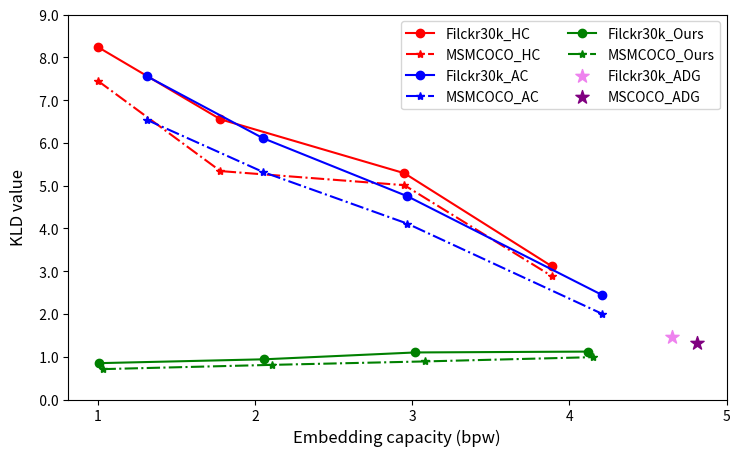

The matplotlib source for this figure:
import matplotlib.pyplot as plt
from matplotlib.ticker import MultipleLocator, FormatStrFormatter
import numpy as np

F_KLD_data = {
    'HC':[8.24, 6.55, 5.29, 3.11],
    'AC':[7.56, 6.11, 4.75, 2.44],
    'CMS':[0.85, 0.94, 1.1, 1.12],
    'ADG': 1.45,
}

M_KLD_data = {
    'HC': [7.45, 5.34, 5.01, 2.88],
    'AC': [6.54, 5.32, 4.11, 2.00],
    'CMS': [0.71, 0.81, 0.89, 0.99],
    'ADG': 1.33,
}

F_bpw = {
    'HC': [1.00, 1.78, 2.95, 3.89],
    "AC": [1.31, 2.05, 2.97, 4.21],
    'CMS': [1.01, 2.06, 3.02, 4.12],
    'ADG': 4.65,
}

M_bpw = {
    'HC': [1.00, 1.78, 2.95, 3.89],
    "AC": [1.31, 2.05, 2.97, 4.21],
    'CMS': [1.03, 2.11, 3.08, 4.15],
    'ADG': 4.81,
}

y_majorLocator = MultipleLocator(1.)
y_majorFormatter = FormatStrFormatter('%5.1f')

font = {
    # 'family': "New Century Schoolbook",
    'weight': 'normal',
    'size': 12,
}

fig = plt.figure(figsize=(8.5, 5))
ax = fig.add_subplot(1,1,1)
ax.set_xlabel('Embedding capacity (bpw)', font)
ax.set_ylabel('KLD value', font)


ax.yaxis.set_major_locator(y_majorLocator)
ax.yaxis.set_major_formatter(y_majorFormatter)


plt.ylim(0, 9)

plt.plot(F_bpw['HC'], F_KLD_data['HC'], color='r', marker='o', label="Filckr30k_HC")
plt.plot(M_bpw['HC'], M_KLD_data['HC'], color='r', linestyle='-.', marker='*', label="MSMCOCO_HC")
plt.plot(F_bpw['AC'], F_KLD_data['AC'], color='b', marker='o', label="Filckr30k_AC")
plt.plot(M_bpw['AC'], M_KLD_data['AC'], color='b', linestyle='-.', marker='*', label="MSMCOCO_AC")
plt.plot(F_bpw['CMS'], F_KLD_data['CMS'], color='g', marker='o', label="Filckr30k_Ours")
plt.plot(M_bpw['CMS'], M_KLD_data['CMS'], color='g', linestyle='-.', marker='*', label="MSMCOCO_Ours")
plt.scatter(F_bpw['ADG'], F_KLD_data['ADG'], color='violet', marker='*', s=100, label='Filckr30k_ADG')
plt.scatter(M_bpw['ADG'], M_KLD_data['ADG'], color='purple', marker='*', s=100, label='MSCOCO_ADG')
x = np.arange(1,6)
plt.xticks(x)
plt.legend(loc=0, ncol=2)
plt.savefig('KLD.pdf')

